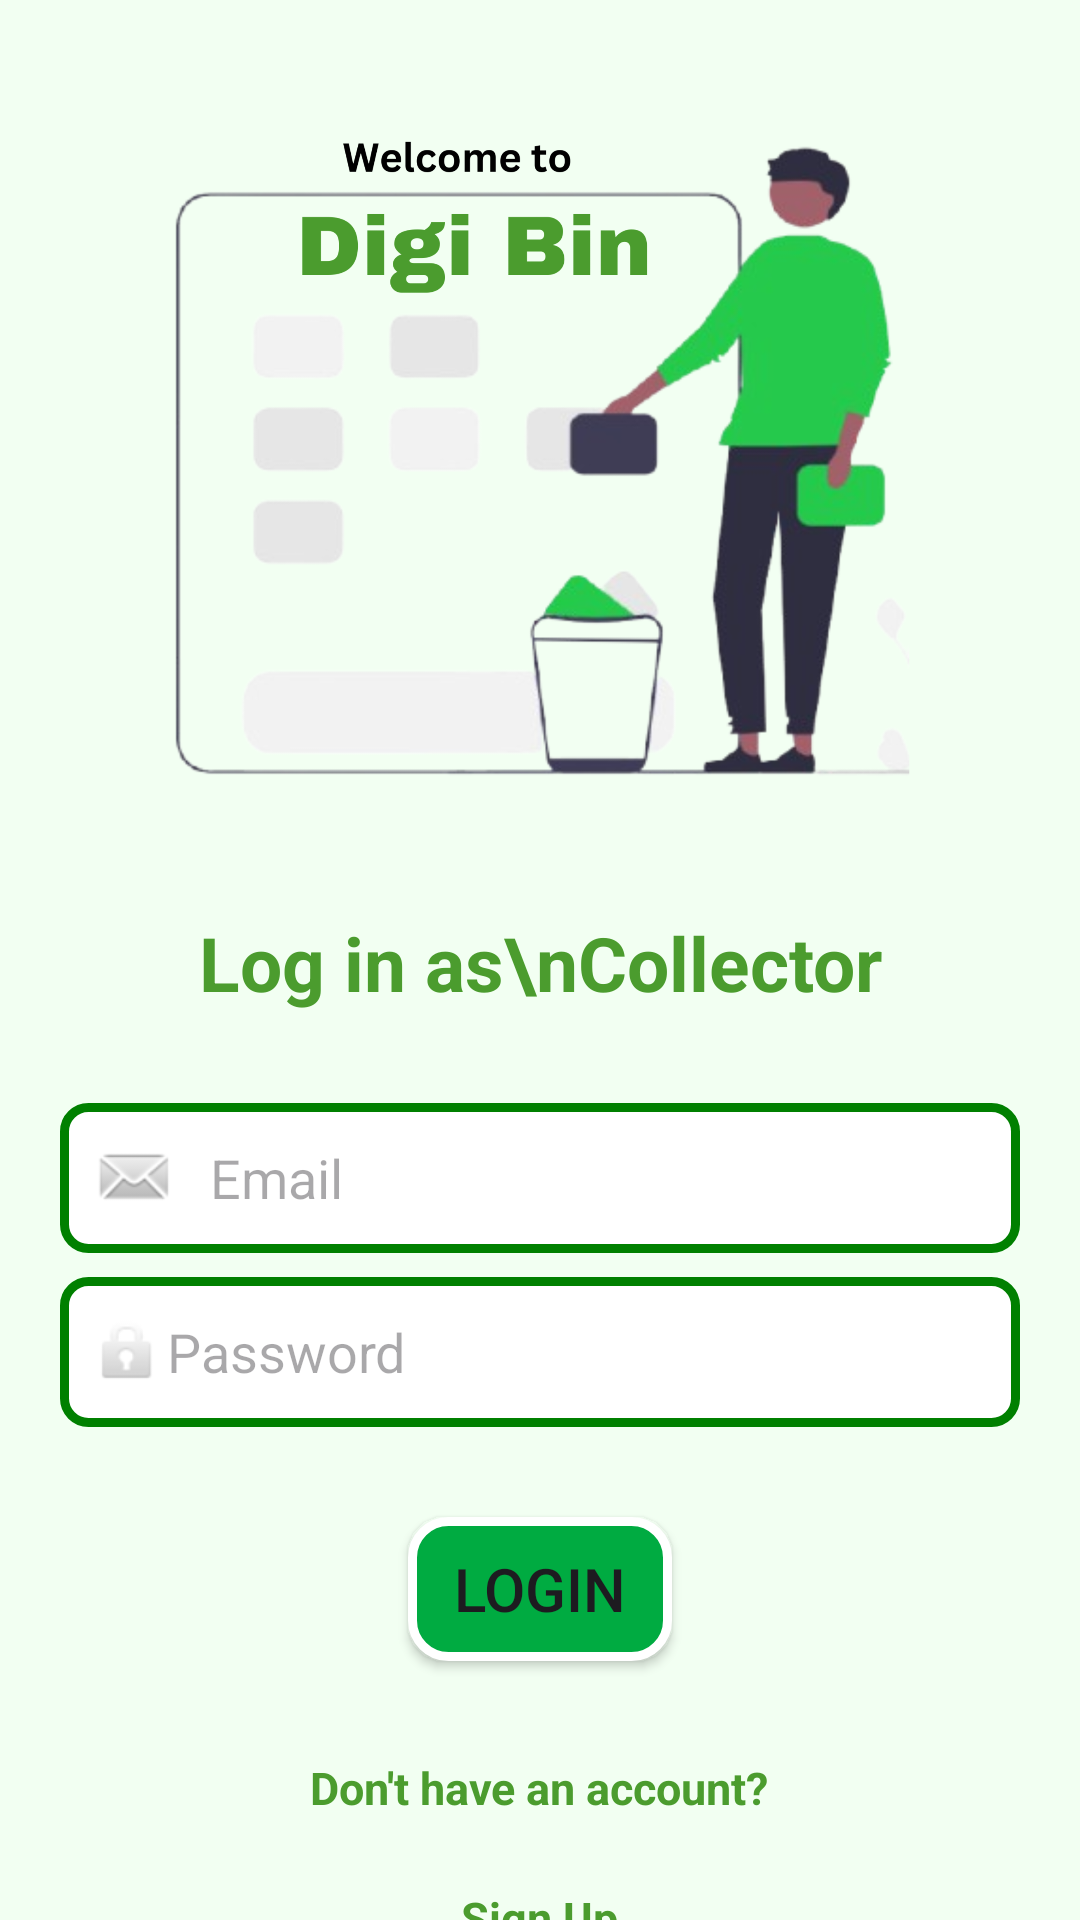

Produce the Android XML layout that renders to this screen, including the resource entries it uses.
<!-- AndroidManifest.xml: application theme Theme.DigiBin -->
<!-- res/layout/activity_coll_login.xml -->
<?xml version="1.0" encoding="utf-8"?>
<RelativeLayout xmlns:android="http://schemas.android.com/apk/res/android"
    xmlns:tools="http://schemas.android.com/tools"
    android:id="@+id/main"
    android:layout_width="match_parent"
    android:layout_height="match_parent"
    android:background="@color/green"
    tools:context=".LoginCustomer">

    <RelativeLayout
        android:layout_width="match_parent"
        android:layout_height="match_parent"
        android:background="@color/softgreen">

        <ImageView
            android:id="@+id/imageView7"
            android:layout_width="252dp"
            android:layout_height="229dp"
            android:layout_centerHorizontal="true"
            android:layout_marginTop="40dp"
            android:src="@drawable/cleanups" />

        <TextView
            android:id="@+id/textView5"
            android:layout_width="wrap_content"
            android:layout_height="wrap_content"
            android:layout_below="@id/imageView7"
            android:layout_centerHorizontal="true"
            android:layout_marginTop="35dp"
            android:text="Log in as\nCollector"
            android:textAlignment="center"
            android:textColor="@color/green"
            android:textSize="25sp"
            android:textStyle="bold" />

        <EditText
            android:id="@+id/editTextTextEmailAddress"
            android:layout_width="320dp"
            android:layout_height="50dp"
            android:layout_below="@id/textView5"
            android:layout_centerHorizontal="true"
            android:layout_marginTop="30dp"
            android:background="@drawable/box_border_green"
            android:drawableLeft="@android:drawable/sym_action_email"
            android:drawablePadding="10dp"
            android:hint="Email"
            android:inputType="textEmailAddress"
            android:padding="10dp"
            android:textColor="@color/black" />

        <EditText
            android:id="@+id/editTextTextPassword"
            android:layout_width="320dp"
            android:layout_height="50dp"
            android:layout_below="@id/editTextTextEmailAddress"
            android:layout_centerHorizontal="true"
            android:layout_marginTop="8dp"
            android:background="@drawable/box_border_green"
            android:drawableLeft="@android:drawable/ic_lock_idle_lock"
            android:hint="Password"
            android:inputType="textPassword"
            android:paddingLeft="10dp"
            android:textColor="@color/black" />

        <androidx.appcompat.widget.AppCompatButton
            android:id="@+id/loginButton"
            android:layout_width="wrap_content"
            android:layout_height="wrap_content"
            android:layout_below="@id/editTextTextPassword"
            android:layout_centerHorizontal="true"
            android:layout_marginTop="30dp"
            android:background="@drawable/box_green"
            android:text="Login"
            android:textAllCaps="true"
            android:textSize="20sp" />

        <TextView
            android:id="@+id/textView3"
            android:layout_width="wrap_content"
            android:layout_height="wrap_content"
            android:layout_below="@id/loginButton"
            android:layout_centerHorizontal="true"
            android:layout_marginTop="32dp"
            android:text="Don't have an account?"
            android:textAlignment="center"
            android:textColor="@color/green"
            android:textSize="15sp"
            android:textStyle="bold" />

        <TextView
            android:id="@+id/textView4"
            android:layout_width="wrap_content"
            android:layout_height="wrap_content"
            android:layout_below="@id/textView3"
            android:layout_centerHorizontal="true"
            android:layout_marginTop="23dp"
            android:text="Sign Up"
            android:textAlignment="center"
            android:textColor="@color/green"
            android:textSize="15sp"
            android:textStyle="bold" />
    </RelativeLayout>
</RelativeLayout>
<!-- resources referenced by this layout -->
<resources>
  <color name="black">#FF000000</color>
  <color name="green">#4B9C2E</color>
  <color name="softgreen">#F2FFF2</color>
  <!-- drawable box_border_green (drawable) -->
  <shape xmlns:android="http://schemas.android.com/apk/res/android">
      <solid android:color="#FFFFFF"/>  
      <stroke android:color="#008000" android:width="3dp"/>  
      <corners android:radius="8dp"/>  
  </shape>
  <!-- drawable box_green (drawable) -->
  <shape xmlns:android="http://schemas.android.com/apk/res/android">
      <solid android:color="#00ab41"/> 
      <stroke android:color="#ffffff" android:width="3dp"/>
      <corners android:radius="12dp"/>
  </shape>
  <!-- drawable cleanups: png bitmap (drawable, 504773 bytes) -->
  <style name="Theme.DigiBin" parent="Base.Theme.DigiBin" />
  <style name="Base.Theme.DigiBin" parent="Theme.Material3.DayNight.NoActionBar">
          
          
      </style>
</resources>
